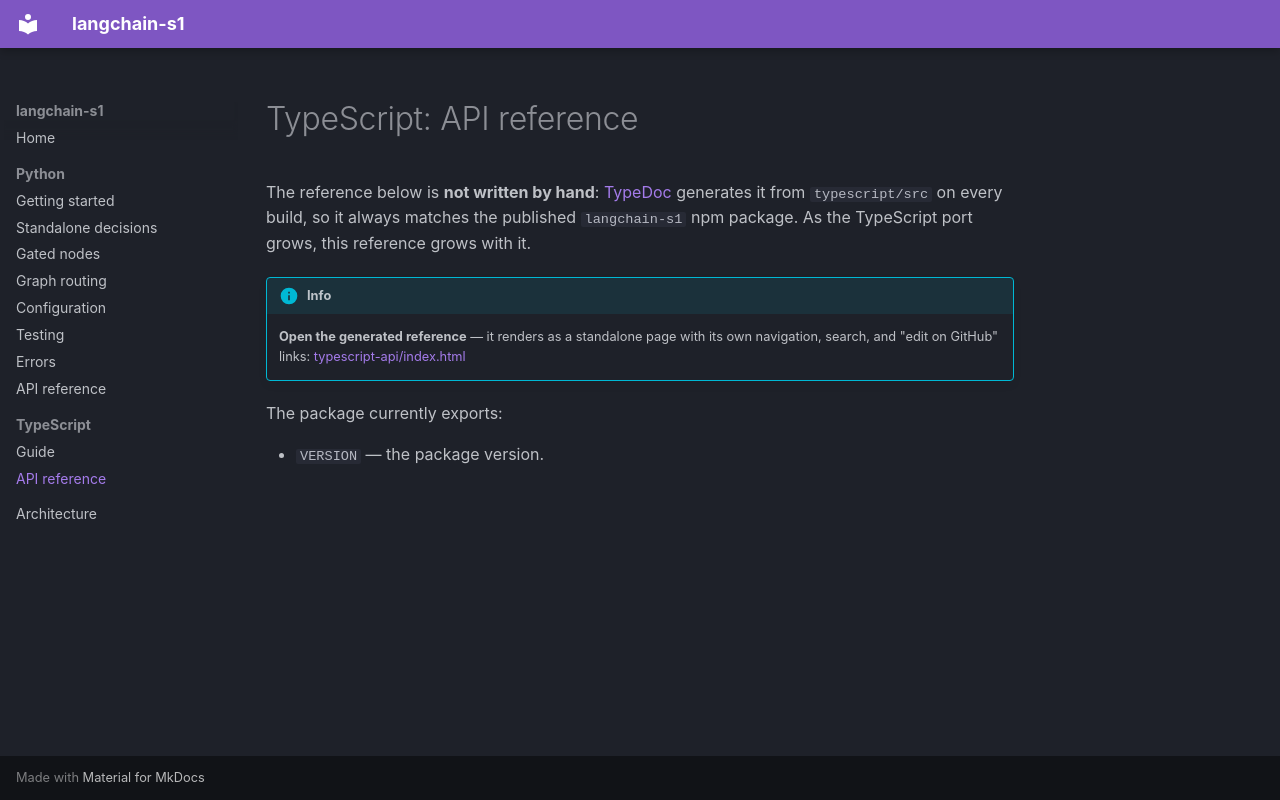

repository: OpenEngine/langchain-s1 · page: typescript/api/index.html · generator: mkdocs

# TypeScript: API reference

The reference below is **not written by hand**: [TypeDoc](https://typedoc.org/)
generates it from `typescript/src` on every build, so it always matches the published
`langchain-s1` npm package. As the TypeScript port grows, this reference grows with it.

!!! info
    **Open the generated reference** — it renders as a standalone page with its own
    navigation, search, and "edit on GitHub" links:
    <a href="../../typescript-api/index.html">typescript-api/index.html</a>

The package currently exports:

- `VERSION` — the package version.
